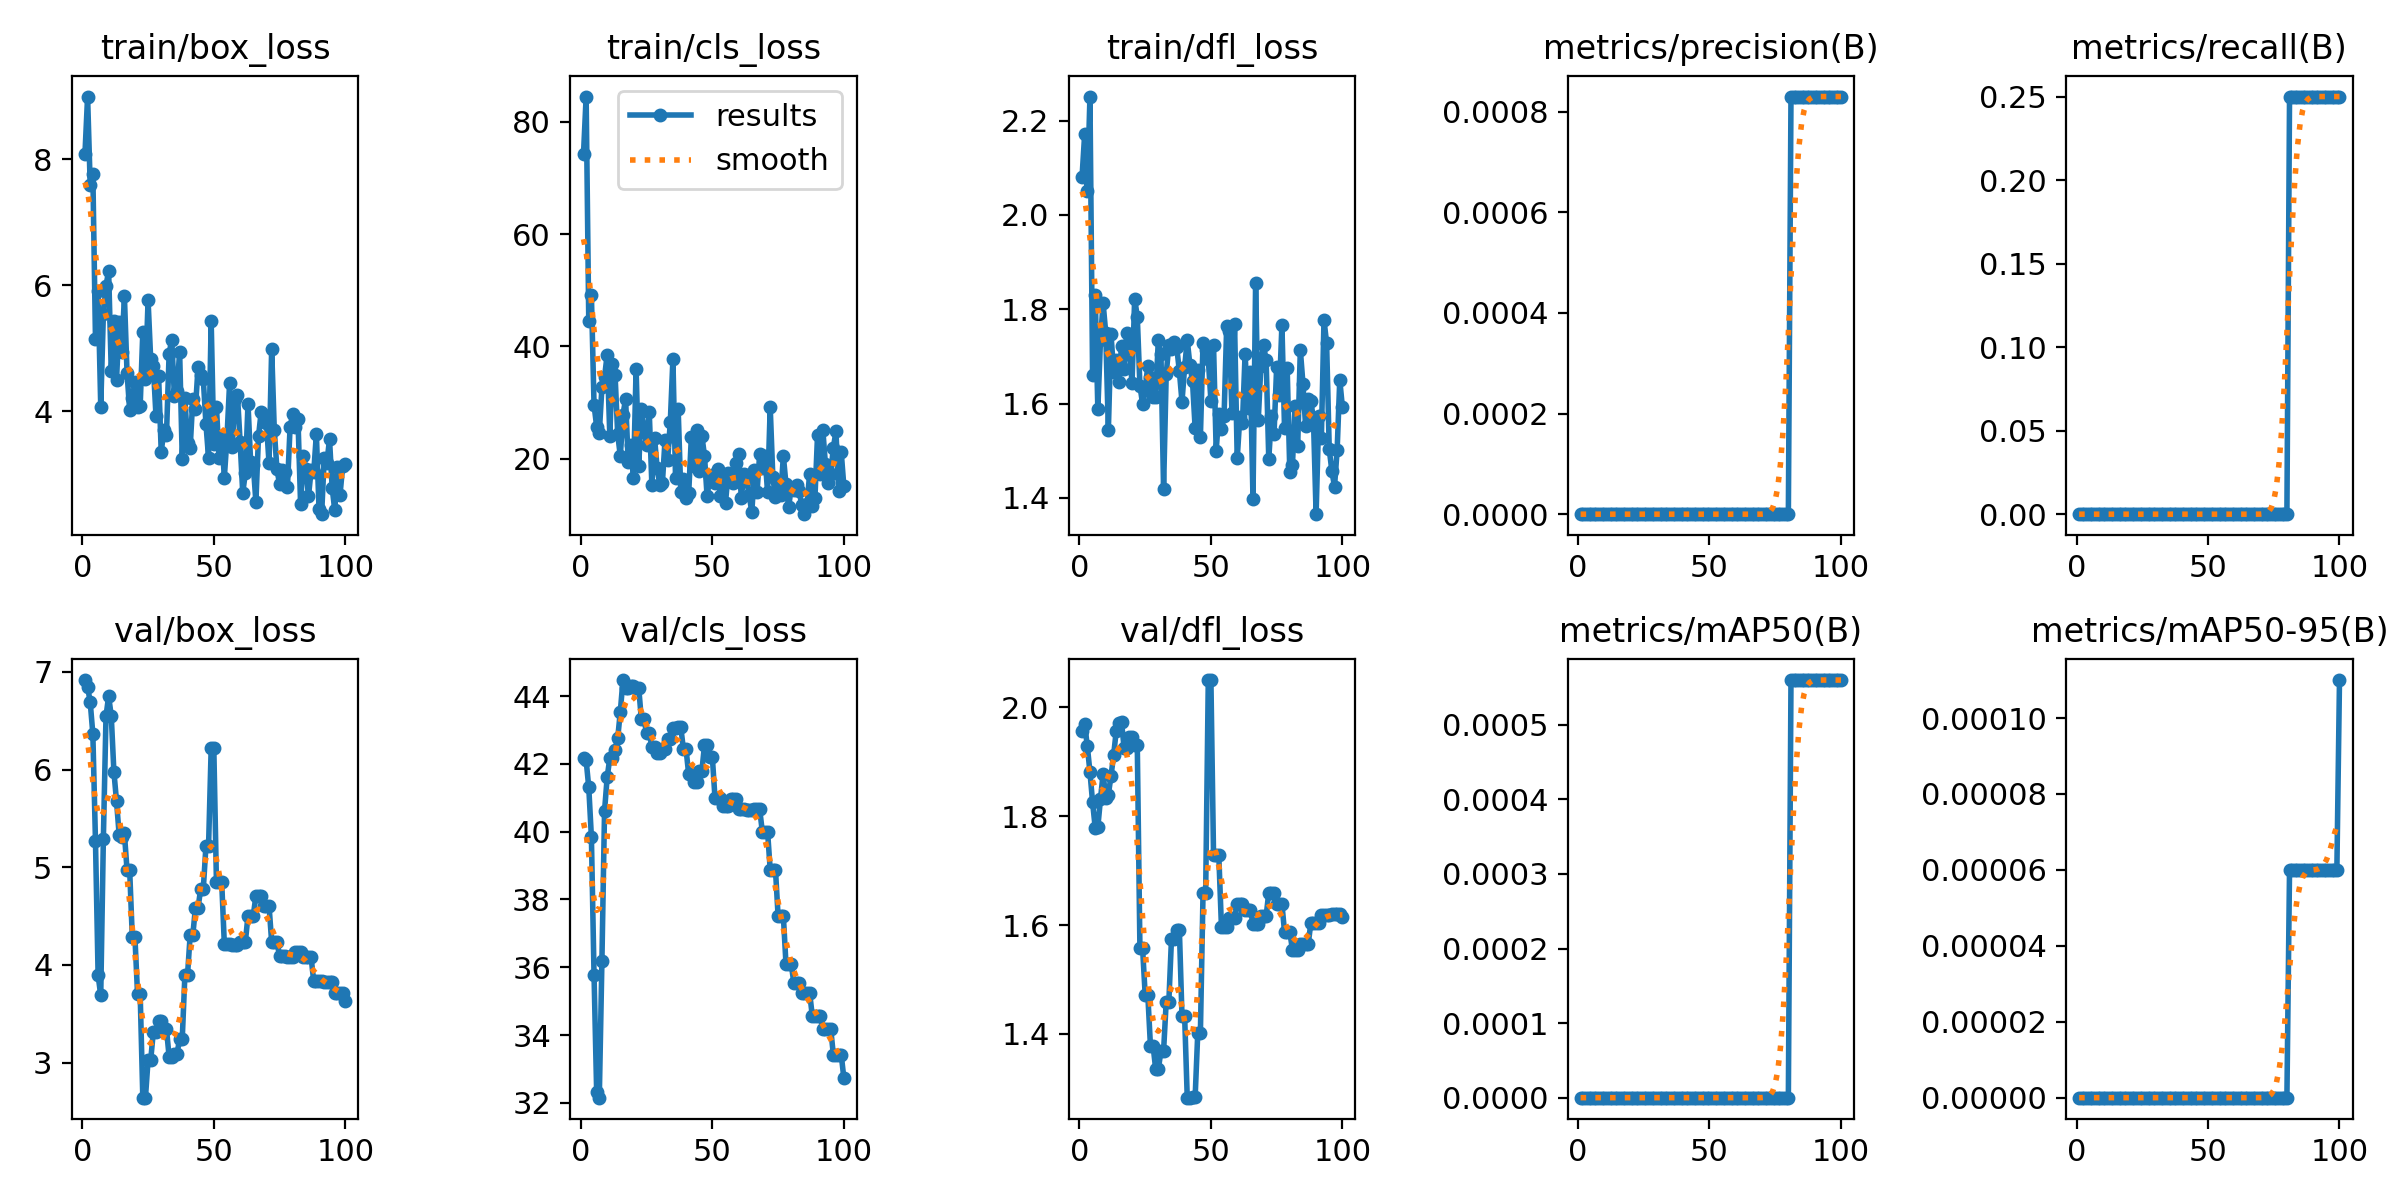

The file beside this chart, header and first rows:
epoch, train/box_loss, train/cls_loss, train/dfl_loss, metrics/precision(B), metrics/recall(B), metrics/mAP50(B), metrics/mAP50-95(B), val/box_loss, val/cls_loss, val/dfl_loss, lr/pg0, lr/pg1, lr/pg2
1, 8.087, 74.31, 2.081, 0, 0, 0, 0, 6.917, 42.19, 1.956, 0, 0, 0
2, 8.998, 84.5, 2.172, 0, 0, 0, 0, 6.848, 42.11, 1.969, 1.9802e-05, 1.9802e-05, 1.9802e-05
3, 7.586, 44.48, 2.051, 0, 0, 0, 0, 6.69, 41.3, 1.929, 3.9208e-05, 3.9208e-05, 3.9208e-05
4, 7.769, 49.15, 2.251, 0, 0, 0, 0, 6.364, 39.84, 1.881, 5.8218e-05, 5.8218e-05, 5.8218e-05
5, 5.141, 29.63, 1.661, 0, 0, 0, 0, 5.266, 35.78, 1.826, 7.6832e-05, 7.6832e-05, 7.6832e-05
6, 5.902, 25.71, 1.83, 0, 0, 0, 0, 3.894, 32.32, 1.779, 9.505e-05, 9.505e-05, 9.505e-05
7, 4.071, 24.61, 1.588, 0, 0, 0, 0, 3.69, 32.15, 1.78, 0.0001129, 0.0001129, 0.0001129
8, 5.543, 32.73, 1.734, 0, 0, 0, 0, 5.293, 36.2, 1.831, 0.0001303, 0.0001303, 0.0001303
9, 5.991, 34.57, 1.813, 0, 0, 0, 0, 6.545, 40.61, 1.878, 0.0001473, 0.0001473, 0.0001473
10, 6.227, 38.56, 1.75, 0, 0, 0, 0, 6.752, 41.6, 1.834, 0.000164, 0.000164, 0.000164
11, 4.629, 24.13, 1.543, 0, 0, 0, 0, 6.549, 42.17, 1.84, 0.0001802, 0.0001802, 0.0001802
12, 5.424, 36.95, 1.747, 0, 0, 0, 0, 5.98, 42.18, 1.874, 0.000196, 0.000196, 0.000196
13, 4.497, 34.93, 1.668, 0, 0, 0, 0, 5.678, 42.42, 1.912, 0.0002115, 0.0002115, 0.0002115
14, 5.409, 24.38, 1.694, 0, 0, 0, 0, 5.333, 42.76, 1.957, 0.0002265, 0.0002265, 0.0002265
15, 4.936, 20.5, 1.645, 0, 0, 0, 0, 5.309, 43.54, 1.971, 0.0002412, 0.0002412, 0.0002412
16, 5.823, 27.82, 1.723, 0, 0, 0, 0, 5.346, 44.47, 1.974, 0.0002555, 0.0002555, 0.0002555
17, 4.611, 30.66, 1.674, 0, 0, 0, 0, 4.973, 44.24, 1.925, 0.0002693, 0.0002693, 0.0002693
18, 4.013, 19.47, 1.75, 0, 0, 0, 0, 4.973, 44.24, 1.925, 0.0002828, 0.0002828, 0.0002828
19, 4.213, 22.41, 1.716, 0, 0, 0, 0, 4.285, 44.3, 1.946, 0.0002959, 0.0002959, 0.0002959
20, 4.457, 16.64, 1.643, 0, 0, 0, 0, 4.285, 44.3, 1.946, 0.0003085, 0.0003085, 0.0003085
21, 4.062, 36.04, 1.823, 0, 0, 0, 0, 3.701, 44.24, 1.93, 0.0003208, 0.0003208, 0.0003208
22, 4.084, 18.73, 1.784, 0, 0, 0, 0, 3.701, 44.24, 1.93, 0.0003327, 0.0003327, 0.0003327
23, 5.254, 28.81, 1.638, 0, 0, 0, 0, 2.642, 43.31, 1.559, 0.0003442, 0.0003442, 0.0003442
24, 4.514, 25.43, 1.6, 0, 0, 0, 0, 2.642, 43.31, 1.559, 0.0003553, 0.0003553, 0.0003553
25, 5.761, 22.47, 1.628, 0, 0, 0, 0, 3.027, 42.91, 1.472, 0.0003659, 0.0003659, 0.0003659
26, 4.82, 28.34, 1.68, 0, 0, 0, 0, 3.027, 42.91, 1.472, 0.0003763, 0.0003763, 0.0003763
27, 4.72, 15.33, 1.656, 0, 0, 0, 0, 3.315, 42.51, 1.379, 0.0003861, 0.0003861, 0.0003861
28, 3.928, 23.78, 1.613, 0, 0, 0, 0, 3.315, 42.51, 1.379, 0.0003957, 0.0003957, 0.0003957
29, 4.56, 18.32, 1.614, 0, 0, 0, 0, 3.426, 42.33, 1.335, 0.0004048, 0.0004048, 0.0004048
30, 3.349, 15.36, 1.735, 0, 0, 0, 0, 3.426, 42.33, 1.335, 0.0004135, 0.0004135, 0.0004135
31, 3.693, 15.71, 1.704, 0, 0, 0, 0, 3.346, 42.43, 1.369, 0.0004218, 0.0004218, 0.0004218
32, 3.627, 23.37, 1.419, 0, 0, 0, 0, 3.346, 42.43, 1.369, 0.0004297, 0.0004297, 0.0004297
33, 4.909, 19.88, 1.663, 0, 0, 0, 0, 3.061, 42.72, 1.459, 0.0004372, 0.0004372, 0.0004372
34, 5.137, 26.49, 1.724, 0, 0, 0, 0, 3.061, 42.72, 1.459, 0.0004444, 0.0004444, 0.0004444
35, 4.246, 37.74, 1.715, 0, 0, 0, 0, 3.089, 43.04, 1.574, 0.0004511, 0.0004511, 0.0004511
36, 4.324, 16.61, 1.73, 0, 0, 0, 0, 3.089, 43.04, 1.574, 0.0004574, 0.0004574, 0.0004574
37, 4.943, 28.79, 1.719, 0, 0, 0, 0, 3.246, 43.07, 1.592, 0.0004634, 0.0004634, 0.0004634
38, 3.245, 14.03, 1.669, 0, 0, 0, 0, 3.246, 43.07, 1.592, 0.0004689, 0.0004689, 0.0004689
39, 4.201, 16.43, 1.604, 0, 0, 0, 0, 3.898, 42.43, 1.434, 0.0004741, 0.0004741, 0.0004741
40, 3.496, 12.98, 1.677, 0, 0, 0, 0, 3.898, 42.43, 1.434, 0.0004788, 0.0004788, 0.0004788
41, 3.411, 13.87, 1.734, 0, 0, 0, 0, 4.302, 41.69, 1.283, 0.0004832, 0.0004832, 0.0004832
42, 4.188, 23.82, 1.683, 0, 0, 0, 0, 4.302, 41.69, 1.283, 0.0004872, 0.0004872, 0.0004872
43, 4.03, 18.79, 1.647, 0, 0, 0, 0, 4.584, 41.47, 1.284, 0.0004907, 0.0004907, 0.0004907
44, 4.695, 25.1, 1.548, 0, 0, 0, 0, 4.584, 41.47, 1.284, 0.0004939, 0.0004939, 0.0004939
45, 4.578, 17.87, 1.671, 0, 0, 0, 0, 4.778, 41.78, 1.402, 0.0004967, 0.0004967, 0.0004967
46, 4.509, 24.13, 1.53, 0, 0, 0, 0, 4.778, 41.78, 1.402, 0.0004991, 0.0004991, 0.0004991
47, 3.8, 20.56, 1.729, 0, 0, 0, 0, 5.216, 42.54, 1.658, 0.000501, 0.000501, 0.000501
48, 3.257, 13.32, 1.713, 0, 0, 0, 0, 5.216, 42.54, 1.658, 0.0005026, 0.0005026, 0.0005026
49, 5.428, 16.76, 1.694, 0, 0, 0, 0, 6.222, 42.19, 2.05, 0.0005038, 0.0005038, 0.0005038
50, 3.48, 17.19, 1.606, 0, 0, 0, 0, 6.222, 42.19, 2.05, 0.0005046, 0.0005046, 0.0005046
51, 4.065, 15.73, 1.724, 0, 0, 0, 0, 4.847, 40.99, 1.728, 0.000505, 0.000505, 0.000505
52, 3.261, 18.1, 1.5, 0, 0, 0, 0, 4.847, 40.99, 1.728, 0.000505, 0.000505, 0.000505
53, 3.61, 13.46, 1.579, 0, 0, 0, 0, 4.847, 40.99, 1.728, 0.0005046, 0.0005046, 0.0005046
54, 2.944, 16.25, 1.546, 0, 0, 0, 0, 4.216, 40.77, 1.597, 0.0005038, 0.0005038, 0.0005038
55, 3.572, 12.22, 1.573, 0, 0, 0, 0, 4.216, 40.77, 1.597, 0.0005026, 0.0005026, 0.0005026
56, 4.442, 17.42, 1.764, 0, 0, 0, 0, 4.216, 40.77, 1.597, 0.000501, 0.000501, 0.000501
57, 3.435, 17.05, 1.755, 0, 0, 0, 0, 4.208, 40.95, 1.613, 0.0004991, 0.0004991, 0.0004991
58, 4.199, 15.61, 1.581, 0, 0, 0, 0, 4.208, 40.95, 1.613, 0.0004967, 0.0004967, 0.0004967
59, 4.251, 19.33, 1.768, 0, 0, 0, 0, 4.208, 40.95, 1.613, 0.0004939, 0.0004939, 0.0004939
60, 3.509, 20.91, 1.484, 0, 0, 0, 0, 4.237, 40.68, 1.639, 0.0004908, 0.0004908, 0.0004908
... 40 more rows
